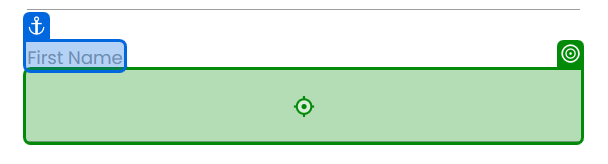
Workflow: RPAChallenge Excercise

Step 1: type "[CurrentRow.ByField("First Name")]" into the text box 'u7oEq' in window 'Rpa Challenge' (chrome.exe)
